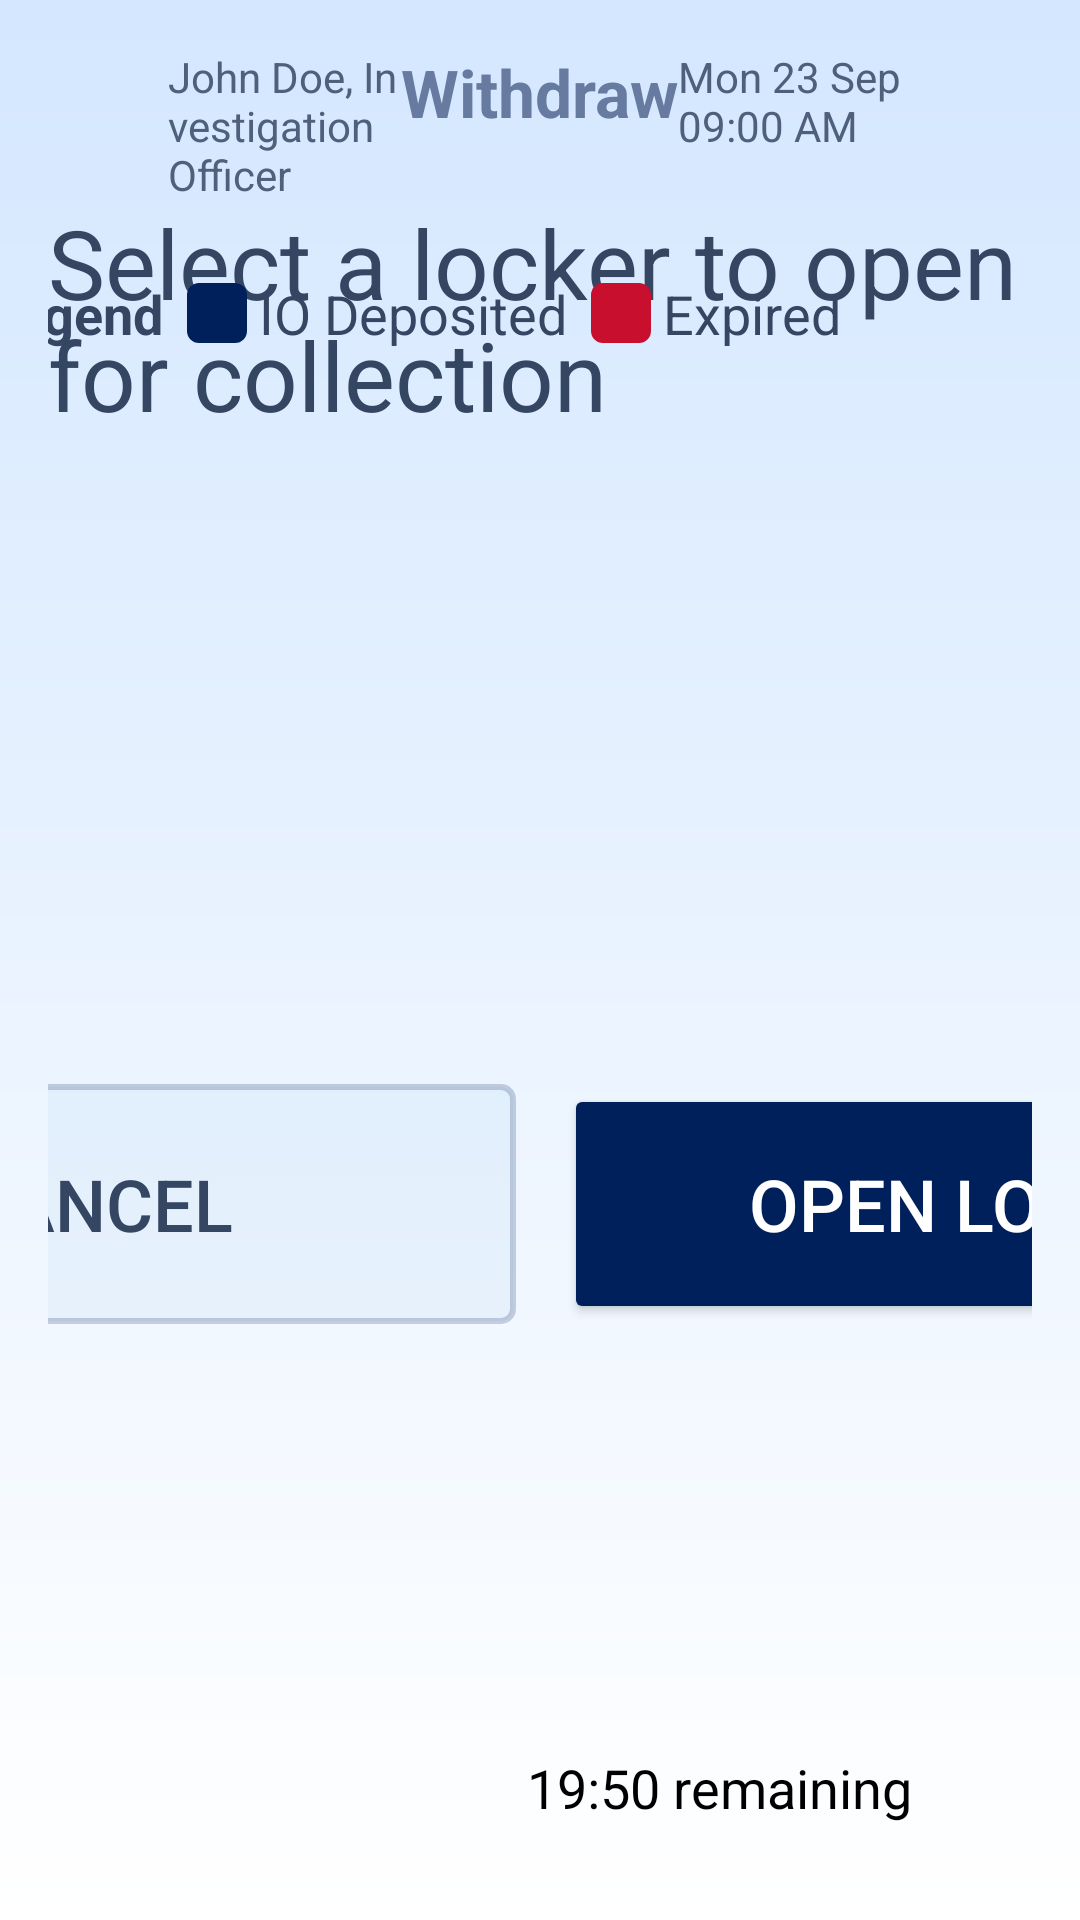

Produce the Android XML layout that renders to this screen, including the resource entries it uses.
<!-- AndroidManifest.xml: application theme Theme.SmartLockerSolution -->
<!-- res/layout/activity_locker_selection.xml -->
<?xml version="1.0" encoding="utf-8"?>
<androidx.constraintlayout.widget.ConstraintLayout
    xmlns:android="http://schemas.android.com/apk/res/android"
    xmlns:app="http://schemas.android.com/apk/res-auto"
    android:id="@+id/layoutLockerSelection"
    android:layout_width="match_parent"
    android:layout_height="match_parent"
    android:background="@drawable/background_gradient"
    android:padding="16dp">

    <LinearLayout
        android:layout_width="match_parent"
        android:layout_height="wrap_content"
        android:orientation="horizontal"
        android:paddingBottom="16dp">

        
        <LinearLayout
            android:layout_width="0dp"
            android:layout_height="wrap_content"
            android:layout_weight="1"
            android:orientation="horizontal"
            android:gravity="start|center_vertical"
            android:paddingStart="8dp">

            <ImageView
                android:id="@+id/profileIcon"
                android:layout_width="24dp"
                android:layout_height="24dp"
                android:src="@drawable/profile"
                android:contentDescription="Profile Icon"
                />

            <TextView
                android:id="@+id/profileNameTextView"
                android:layout_width="wrap_content"
                android:layout_height="wrap_content"
                android:text="John Doe, Investigation Officer"
                android:textColor="#4F607D"
                android:textSize="14sp"
                android:paddingStart="8dp"/>
        </LinearLayout>

        
        <TextView
            android:id="@+id/headerTitle"
            android:layout_width="wrap_content"
            android:layout_height="wrap_content"
            android:text="Withdraw"
            android:textColor="#677BA0"
            android:textSize="22sp"
            android:textStyle="bold"/>

        
        <LinearLayout
            android:layout_width="0dp"
            android:layout_height="wrap_content"
            android:layout_weight="1"
            android:gravity="end">

            <TextView
                android:id="@+id/dateTimeTextView"
                android:layout_width="wrap_content"
                android:layout_height="wrap_content"
                android:text="Mon 23 Sep   09:00 AM"
                android:textColor="#4F607D"
                android:textSize="14sp"
                android:paddingEnd="8dp"/>
        </LinearLayout>
    </LinearLayout>

    
    <androidx.constraintlayout.widget.ConstraintLayout
        android:id="@+id/titleLegendContainer"
        android:layout_width="match_parent"
        android:layout_height="wrap_content"
        android:layout_marginTop="50dp"
        app:layout_constraintTop_toTopOf="parent">

        

        

        <TextView
            android:id="@+id/tvTitle"
            android:layout_width="wrap_content"
            android:layout_height="wrap_content"
            android:gravity="start"
            android:text="Select a locker to open for collection"
            android:textAlignment="textStart"
            android:textColor="@color/text_blue"
            android:textSize="32sp"
            app:layout_constraintBottom_toBottomOf="parent"
            app:layout_constraintHorizontal_bias="0.08"
            app:layout_constraintLeft_toLeftOf="parent"
            app:layout_constraintRight_toRightOf="parent"
            app:layout_constraintTop_toTopOf="parent"
            app:layout_constraintVertical_bias="0.0" />

        <LinearLayout
            android:id="@+id/layoutLegend"
            android:layout_width="wrap_content"
            android:layout_height="wrap_content"
            android:layout_marginEnd="56dp"
            android:gravity="center_vertical"
            android:orientation="horizontal"
            app:layout_constraintBottom_toBottomOf="parent"
            app:layout_constraintEnd_toEndOf="parent"
            app:layout_constraintTop_toTopOf="parent"
            app:layout_constraintVertical_bias="0.473">

            <TextView
                android:id="@+id/legend"
                android:layout_width="wrap_content"
                android:layout_height="wrap_content"
                android:paddingStart="8dp"
                android:paddingEnd="8dp"
                android:text="Legend"
                android:textColor="@color/text_blue"
                android:textSize="18sp"
                android:textStyle="bold" />

            
            <LinearLayout
                android:layout_width="wrap_content"
                android:layout_height="wrap_content"
                android:layout_marginEnd="8dp"
                android:gravity="center_vertical"
                android:orientation="horizontal">

                <View
                    android:layout_width="20dp"
                    android:layout_height="20dp"
                    android:background="@drawable/background_occupied" />

                <TextView
                    android:layout_width="wrap_content"
                    android:layout_height="wrap_content"
                    android:layout_marginStart="4dp"
                    android:text="IO Deposited"
                    android:textColor="@color/text_blue"
                    android:textSize="18sp" />
            </LinearLayout>

            
            <LinearLayout
                android:layout_width="wrap_content"
                android:layout_height="wrap_content"
                android:layout_marginEnd="8dp"
                android:gravity="center_vertical"
                android:orientation="horizontal">

                <View
                    android:layout_width="20dp"
                    android:layout_height="20dp"
                    android:background="@drawable/background_expired" />

                <TextView
                    android:layout_width="wrap_content"
                    android:layout_height="wrap_content"
                    android:layout_marginStart="4dp"
                    android:text="Expired"
                    android:textColor="@color/text_blue"
                    android:textSize="18sp" />
            </LinearLayout>

        </LinearLayout>
    </androidx.constraintlayout.widget.ConstraintLayout>

    
    <LinearLayout
        android:id="@+id/layoutLockers"
        android:layout_width="match_parent"
        android:layout_height="wrap_content"
        android:orientation="horizontal"
        android:gravity="center_horizontal"
        android:layout_marginTop="16dp"
        app:layout_constraintTop_toBottomOf="@id/titleLegendContainer"
        app:layout_constraintStart_toStartOf="parent"
        app:layout_constraintEnd_toEndOf="parent"/>

    
    <LinearLayout
        android:id="@+id/layoutButtons"
        android:layout_width="match_parent"
        android:layout_height="wrap_content"
        android:gravity="center"
        android:orientation="horizontal"
        android:layout_marginTop="16dp"
        app:layout_constraintTop_toBottomOf="@id/layoutLockers"
        app:layout_constraintStart_toStartOf="parent"
        app:layout_constraintEnd_toEndOf="parent"
        app:layout_constraintBottom_toBottomOf="parent">
        <Button
            android:id="@+id/btnCancel"
            android:layout_width="280dp"
            android:layout_height="80dp"
            android:padding="16dp"
            android:text="Cancel"
            android:textSize="24sp"
            android:layout_marginEnd="16dp"
            android:background="@drawable/button_with_border"
            android:textColor="@color/text_blue"/>
        <Button
            android:id="@+id/btnOpenLocker"
            android:layout_width="280dp"
            android:layout_height="80dp"
            android:padding="16dp"
            android:text="Open Locker"
            android:textSize="24sp"
            android:textColor="@android:color/white"
            android:backgroundTint="@color/button_blue"/>
    </LinearLayout>
    <TextView
        android:id="@+id/timerTextView"
        android:layout_width="wrap_content"
        android:layout_height="wrap_content"
        android:text="19:50 remaining"
        android:textSize="18sp"
        android:textColor="@android:color/black"
        app:layout_constraintBottom_toBottomOf="parent"
        app:layout_constraintEnd_toEndOf="parent"
        android:layout_marginEnd="40dp"
        android:layout_marginBottom="16dp"/>
</androidx.constraintlayout.widget.ConstraintLayout>
<!-- resources referenced by this layout -->
<resources>
  <color name="button_blue">#00205B</color>
  <color name="text_blue">#354662</color>
  <!-- drawable background_expired (drawable) -->
  <shape xmlns:android="http://schemas.android.com/apk/res/android"
      android:shape="rectangle">
      <solid android:color="#C8102E" />
      <corners android:radius="4dp" />
  </shape>
  <!-- drawable background_gradient (drawable) -->
  <?xml version="1.0" encoding="utf-8"?>
  <shape xmlns:android="http://schemas.android.com/apk/res/android">
      <gradient
          android:angle="270"
          android:startColor="#D4E7FF"
          android:endColor="#FFFFFF" />
  </shape>
  <!-- drawable background_occupied (drawable) -->
  <shape xmlns:android="http://schemas.android.com/apk/res/android"
      android:shape="rectangle">
      <solid android:color="@color/button_blue" />
      <corners android:radius="4dp" />
  </shape>
  <!-- drawable button_with_border (drawable) -->
  <?xml version="1.0" encoding="utf-8"?>
  <shape xmlns:android="http://schemas.android.com/apk/res/android" android:shape="rectangle">
      
      <solid android:color="@color/button_blue_10" />
      
      <stroke android:width="2dp" android:color="@color/border_blue" />
      
      <corners android:radius="4dp" />
  </shape>
  <style name="Theme.SmartLockerSolution" parent="Base.Theme.SmartLockerSolution" />
  <color name="button_blue_10">#1A84b8db</color>
  <color name="border_blue">#3300205B</color>
  <style name="Base.Theme.SmartLockerSolution" parent="Theme.Material3.DayNight.NoActionBar">
          
          
          <item name="materialButtonStyle">@style/Widget.App.Button</item>
      </style>
  <style name="Widget.App.Button" parent="Widget.Material3.Button">
          <item name="backgroundTint">@null</item> 
          <item name="android:background">@drawable/locker_button_background</item> 
          <item name="android:textColor">@android:color/black</item> 
          <item name="android:padding">8dp</item> 
      </style>
  <!-- drawable locker_button_background (drawable) -->
  <selector xmlns:android="http://schemas.android.com/apk/res/android">
      <item android:state_selected="true" android:state_pressed="false">
          <shape android:shape="rectangle">
              <solid android:color="#84b8db"/> 
              <stroke
                  android:width="4dp"
                  android:color="#333333"/> 
              <corners android:radius="8dp"/>
          </shape>
      </item>
  
      <item android:state_pressed="true">
          <shape android:shape="rectangle">
              <solid android:color="#6a9fc9"/> 
              <stroke
                  android:width="3dp"
                  android:color="#222222"/>
              <corners android:radius="8dp"/>
          </shape>
      </item>
  
      <item>
          <shape android:shape="rectangle">
              <solid android:color="#9ec1d9"/> 
              <stroke
                  android:width="2dp"
                  android:color="#333333"/>
              <corners android:radius="8dp"/>
          </shape>
      </item>
  </selector>
</resources>
